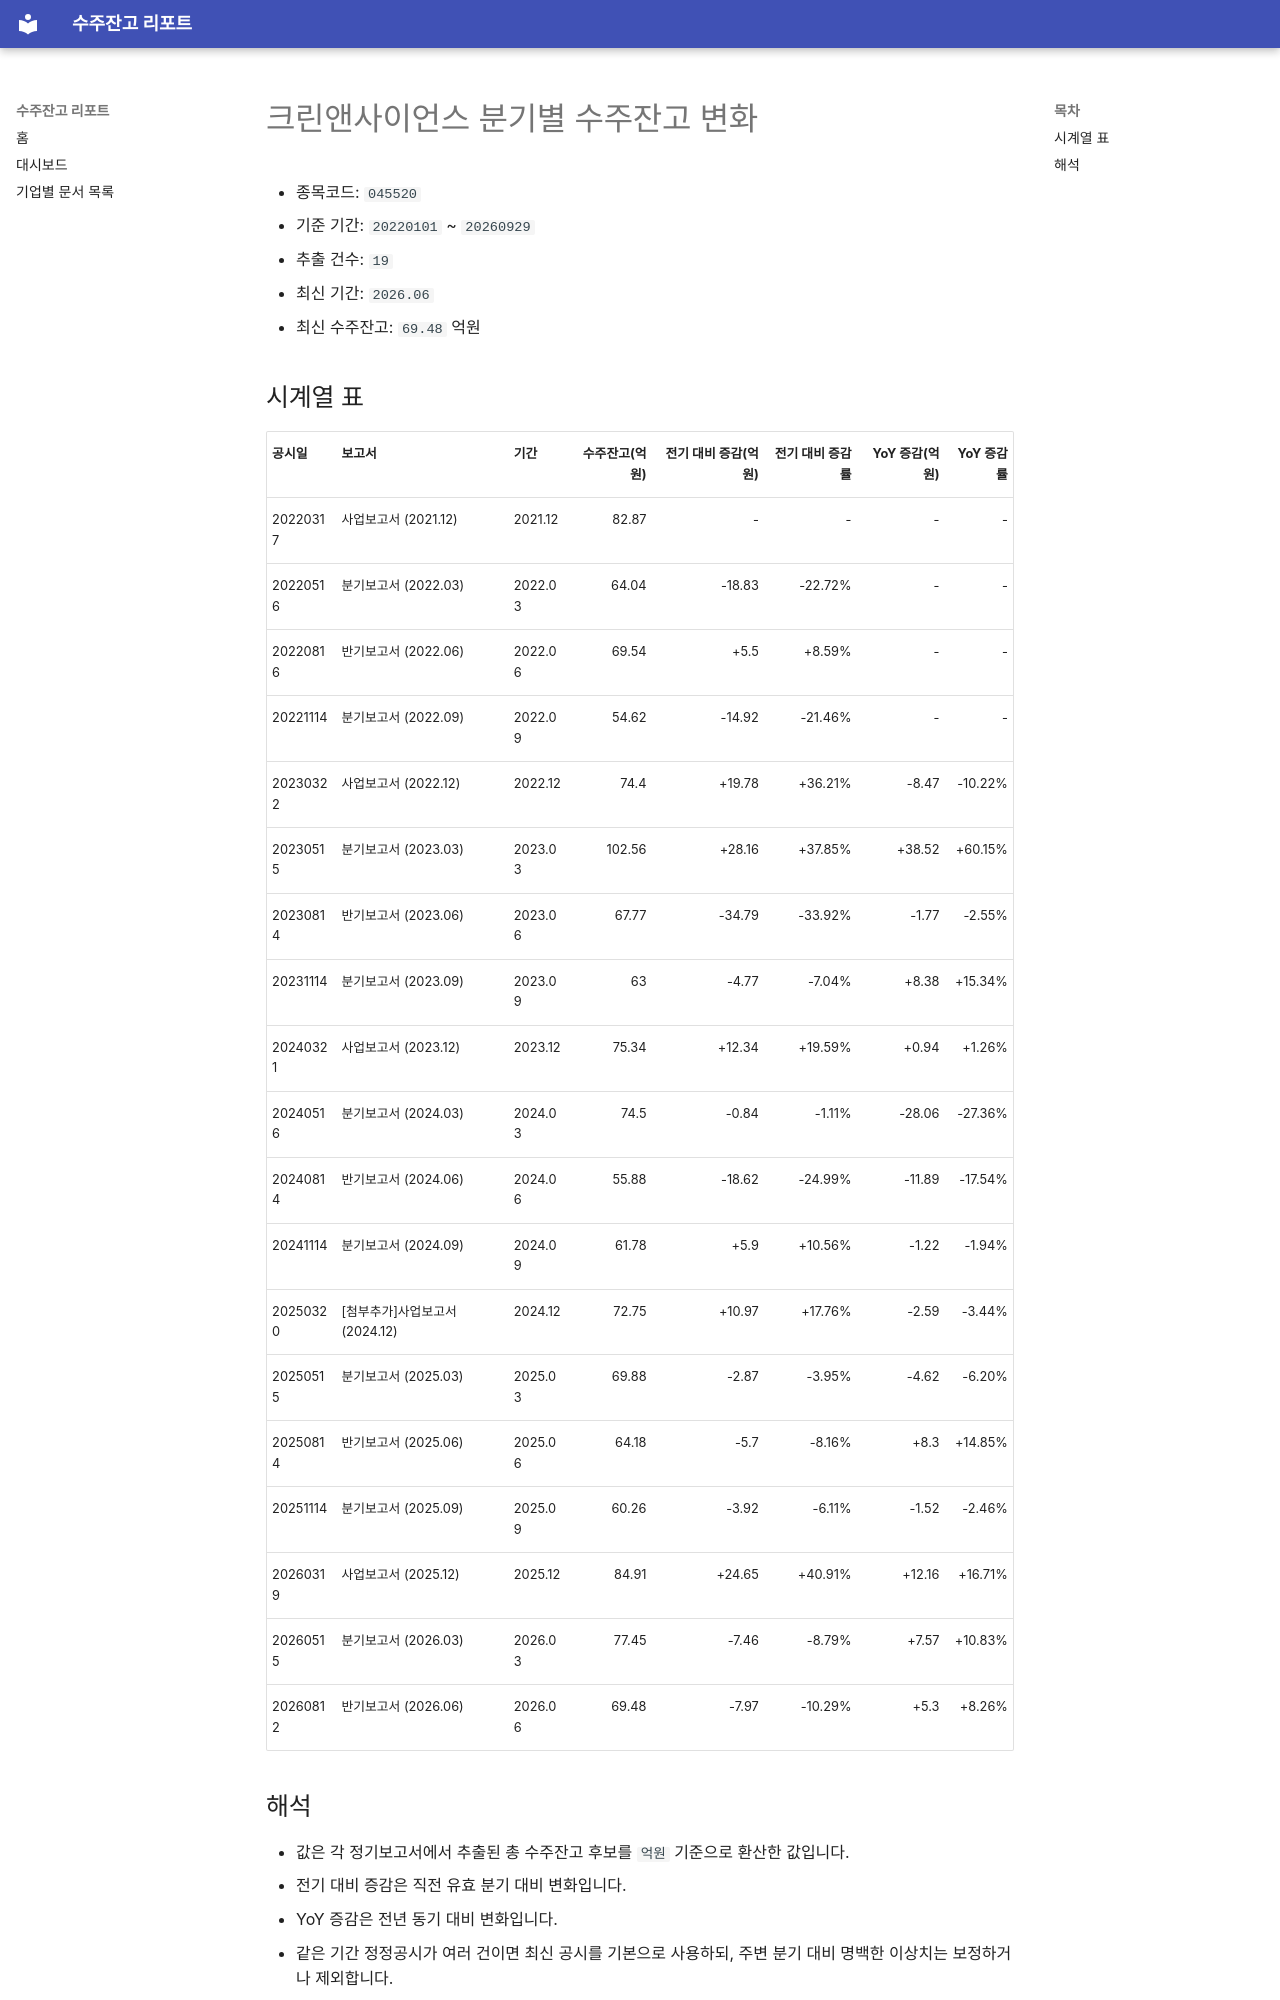

repository: agent-jaden/order-backlog-dashboard · page: companies/크린앤사이언스_수주잔고(045520)/index.html · generator: mkdocs

# 크린앤사이언스 분기별 수주잔고 변화

- 종목코드: `045520`
- 기준 기간: `20220101` ~ `20260929`
- 추출 건수: `19`
- 최신 기간: `2026.06`
- 최신 수주잔고: `69.48` 억원

## 시계열 표

| 공시일 | 보고서 | 기간 | 수주잔고(억원) | 전기 대비 증감(억원) | 전기 대비 증감률 | YoY 증감(억원) | YoY 증감률 |
| --- | --- | --- | ---: | ---: | ---: | ---: | ---: |
| 20220317 | 사업보고서 (2021.12) | 2021.12 | 82.87 | - | - | - | - |
| 20220516 | 분기보고서 (2022.03) | 2022.03 | 64.04 | -18.83 | -22.72% | - | - |
| 20220816 | 반기보고서 (2022.06) | 2022.06 | 69.54 | +5.5 | +8.59% | - | - |
| 20221114 | 분기보고서 (2022.09) | 2022.09 | 54.62 | -14.92 | -21.46% | - | - |
| 20230322 | 사업보고서 (2022.12) | 2022.12 | 74.4 | +19.78 | +36.21% | -8.47 | -10.22% |
| 20230515 | 분기보고서 (2023.03) | 2023.03 | 102.56 | +28.16 | +37.85% | +38.52 | +60.15% |
| 20230814 | 반기보고서 (2023.06) | 2023.06 | 67.77 | -34.79 | -33.92% | -1.77 | -2.55% |
| 20231114 | 분기보고서 (2023.09) | 2023.09 | 63 | -4.77 | -7.04% | +8.38 | +15.34% |
| 20240321 | 사업보고서 (2023.12) | 2023.12 | 75.34 | +12.34 | +19.59% | +0.94 | +1.26% |
| 20240516 | 분기보고서 (2024.03) | 2024.03 | 74.5 | -0.84 | -1.11% | -28.06 | -27.36% |
| 20240814 | 반기보고서 (2024.06) | 2024.06 | 55.88 | -18.62 | -24.99% | -11.89 | -17.54% |
| 20241114 | 분기보고서 (2024.09) | 2024.09 | 61.78 | +5.9 | +10.56% | -1.22 | -1.94% |
| 20250320 | [첨부추가]사업보고서 (2024.12) | 2024.12 | 72.75 | +10.97 | +17.76% | -2.59 | -3.44% |
| 20250515 | 분기보고서 (2025.03) | 2025.03 | 69.88 | -2.87 | -3.95% | -4.62 | -6.20% |
| 20250814 | 반기보고서 (2025.06) | 2025.06 | 64.18 | -5.7 | -8.16% | +8.3 | +14.85% |
| 20251114 | 분기보고서 (2025.09) | 2025.09 | 60.26 | -3.92 | -6.11% | -1.52 | -2.46% |
| 20260319 | 사업보고서 (2025.12) | 2025.12 | 84.91 | +24.65 | +40.91% | +12.16 | +16.71% |
| 20260515 | 분기보고서 (2026.03) | 2026.03 | 77.45 | -7.46 | -8.79% | +7.57 | +10.83% |
| 20260812 | 반기보고서 (2026.06) | 2026.06 | 69.48 | -7.97 | -10.29% | +5.3 | +8.26% |
